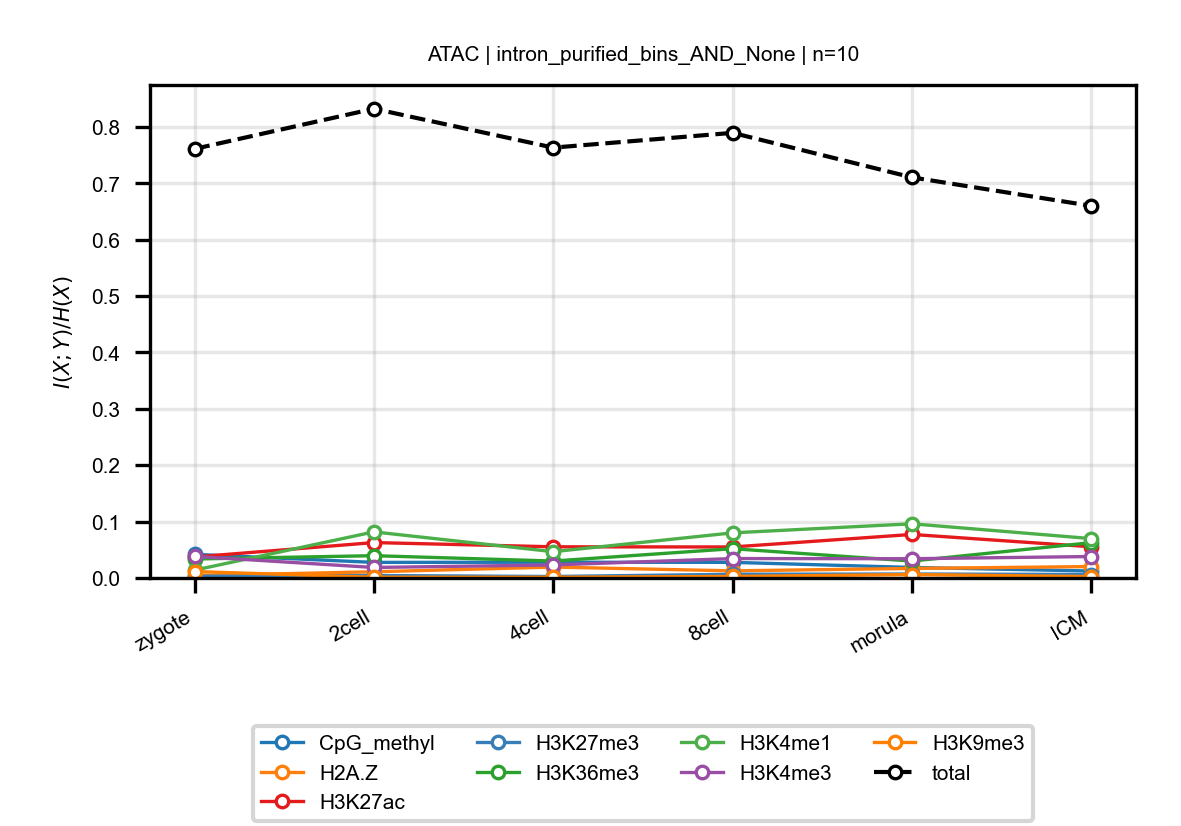

The data file committed next to this chart (first rows):
anchor, target, n_bins, stage, block, normalized_mi
ATAC, CpG_methyl, 10, zygote, intron_purified_bins_AND_None, 0.04193
ATAC, CpG_methyl, 10, 2cell, intron_purified_bins_AND_None, 0.02761
ATAC, CpG_methyl, 10, 4cell, intron_purified_bins_AND_None, 0.02795
ATAC, CpG_methyl, 10, 8cell, intron_purified_bins_AND_None, 0.0277
ATAC, CpG_methyl, 10, morula, intron_purified_bins_AND_None, 0.01867
ATAC, CpG_methyl, 10, ICM, intron_purified_bins_AND_None, 0.01235
ATAC, H2A.Z, 10, zygote, intron_purified_bins_AND_None, 0.004158
ATAC, H2A.Z, 10, 2cell, intron_purified_bins_AND_None, 0.01099
ATAC, H2A.Z, 10, 4cell, intron_purified_bins_AND_None, 0.01931
ATAC, H2A.Z, 10, 8cell, intron_purified_bins_AND_None, 0.01263
ATAC, H2A.Z, 10, morula, intron_purified_bins_AND_None, 0.01688
ATAC, H2A.Z, 10, ICM, intron_purified_bins_AND_None, 0.02024
ATAC, H3K27ac, 10, zygote, intron_purified_bins_AND_None, 0.0372
ATAC, H3K27ac, 10, 2cell, intron_purified_bins_AND_None, 0.06277
ATAC, H3K27ac, 10, 4cell, intron_purified_bins_AND_None, 0.05526
ATAC, H3K27ac, 10, 8cell, intron_purified_bins_AND_None, 0.05498
ATAC, H3K27ac, 10, morula, intron_purified_bins_AND_None, 0.07719
ATAC, H3K27ac, 10, ICM, intron_purified_bins_AND_None, 0.05535
ATAC, H3K27me3, 10, zygote, intron_purified_bins_AND_None, 0.002959
ATAC, H3K27me3, 10, 2cell, intron_purified_bins_AND_None, 0.004346
ATAC, H3K27me3, 10, 4cell, intron_purified_bins_AND_None, 0.002617
ATAC, H3K27me3, 10, 8cell, intron_purified_bins_AND_None, 0.006533
ATAC, H3K27me3, 10, morula, intron_purified_bins_AND_None, 0.007039
ATAC, H3K27me3, 10, ICM, intron_purified_bins_AND_None, 0.006129
ATAC, H3K36me3, 10, zygote, intron_purified_bins_AND_None, 0.03361
ATAC, H3K36me3, 10, 2cell, intron_purified_bins_AND_None, 0.03953
ATAC, H3K36me3, 10, 4cell, intron_purified_bins_AND_None, 0.03004
ATAC, H3K36me3, 10, 8cell, intron_purified_bins_AND_None, 0.0519
ATAC, H3K36me3, 10, morula, intron_purified_bins_AND_None, 0.02997
ATAC, H3K36me3, 10, ICM, intron_purified_bins_AND_None, 0.06262
ATAC, H3K4me1, 10, zygote, intron_purified_bins_AND_None, 0.01386
ATAC, H3K4me1, 10, 2cell, intron_purified_bins_AND_None, 0.08173
ATAC, H3K4me1, 10, 4cell, intron_purified_bins_AND_None, 0.04661
ATAC, H3K4me1, 10, 8cell, intron_purified_bins_AND_None, 0.07999
ATAC, H3K4me1, 10, morula, intron_purified_bins_AND_None, 0.09609
ATAC, H3K4me1, 10, ICM, intron_purified_bins_AND_None, 0.06981
ATAC, H3K4me3, 10, zygote, intron_purified_bins_AND_None, 0.03822
ATAC, H3K4me3, 10, 2cell, intron_purified_bins_AND_None, 0.01862
ATAC, H3K4me3, 10, 4cell, intron_purified_bins_AND_None, 0.02306
ATAC, H3K4me3, 10, 8cell, intron_purified_bins_AND_None, 0.03442
ATAC, H3K4me3, 10, morula, intron_purified_bins_AND_None, 0.03413
ATAC, H3K4me3, 10, ICM, intron_purified_bins_AND_None, 0.03801
ATAC, H3K9me3, 10, zygote, intron_purified_bins_AND_None, 0.01139
ATAC, H3K9me3, 10, 2cell, intron_purified_bins_AND_None, 0.00129
ATAC, H3K9me3, 10, 4cell, intron_purified_bins_AND_None, 0.001254
ATAC, H3K9me3, 10, 8cell, intron_purified_bins_AND_None, 0.002719
ATAC, H3K9me3, 10, morula, intron_purified_bins_AND_None, 0.006051
ATAC, H3K9me3, 10, ICM, intron_purified_bins_AND_None, 0.002432
ATAC, total, 10, zygote, intron_purified_bins_AND_None, 0.7609
ATAC, total, 10, 2cell, intron_purified_bins_AND_None, 0.8322
ATAC, total, 10, 4cell, intron_purified_bins_AND_None, 0.7632
ATAC, total, 10, 8cell, intron_purified_bins_AND_None, 0.7894
ATAC, total, 10, morula, intron_purified_bins_AND_None, 0.7104
ATAC, total, 10, ICM, intron_purified_bins_AND_None, 0.6599
